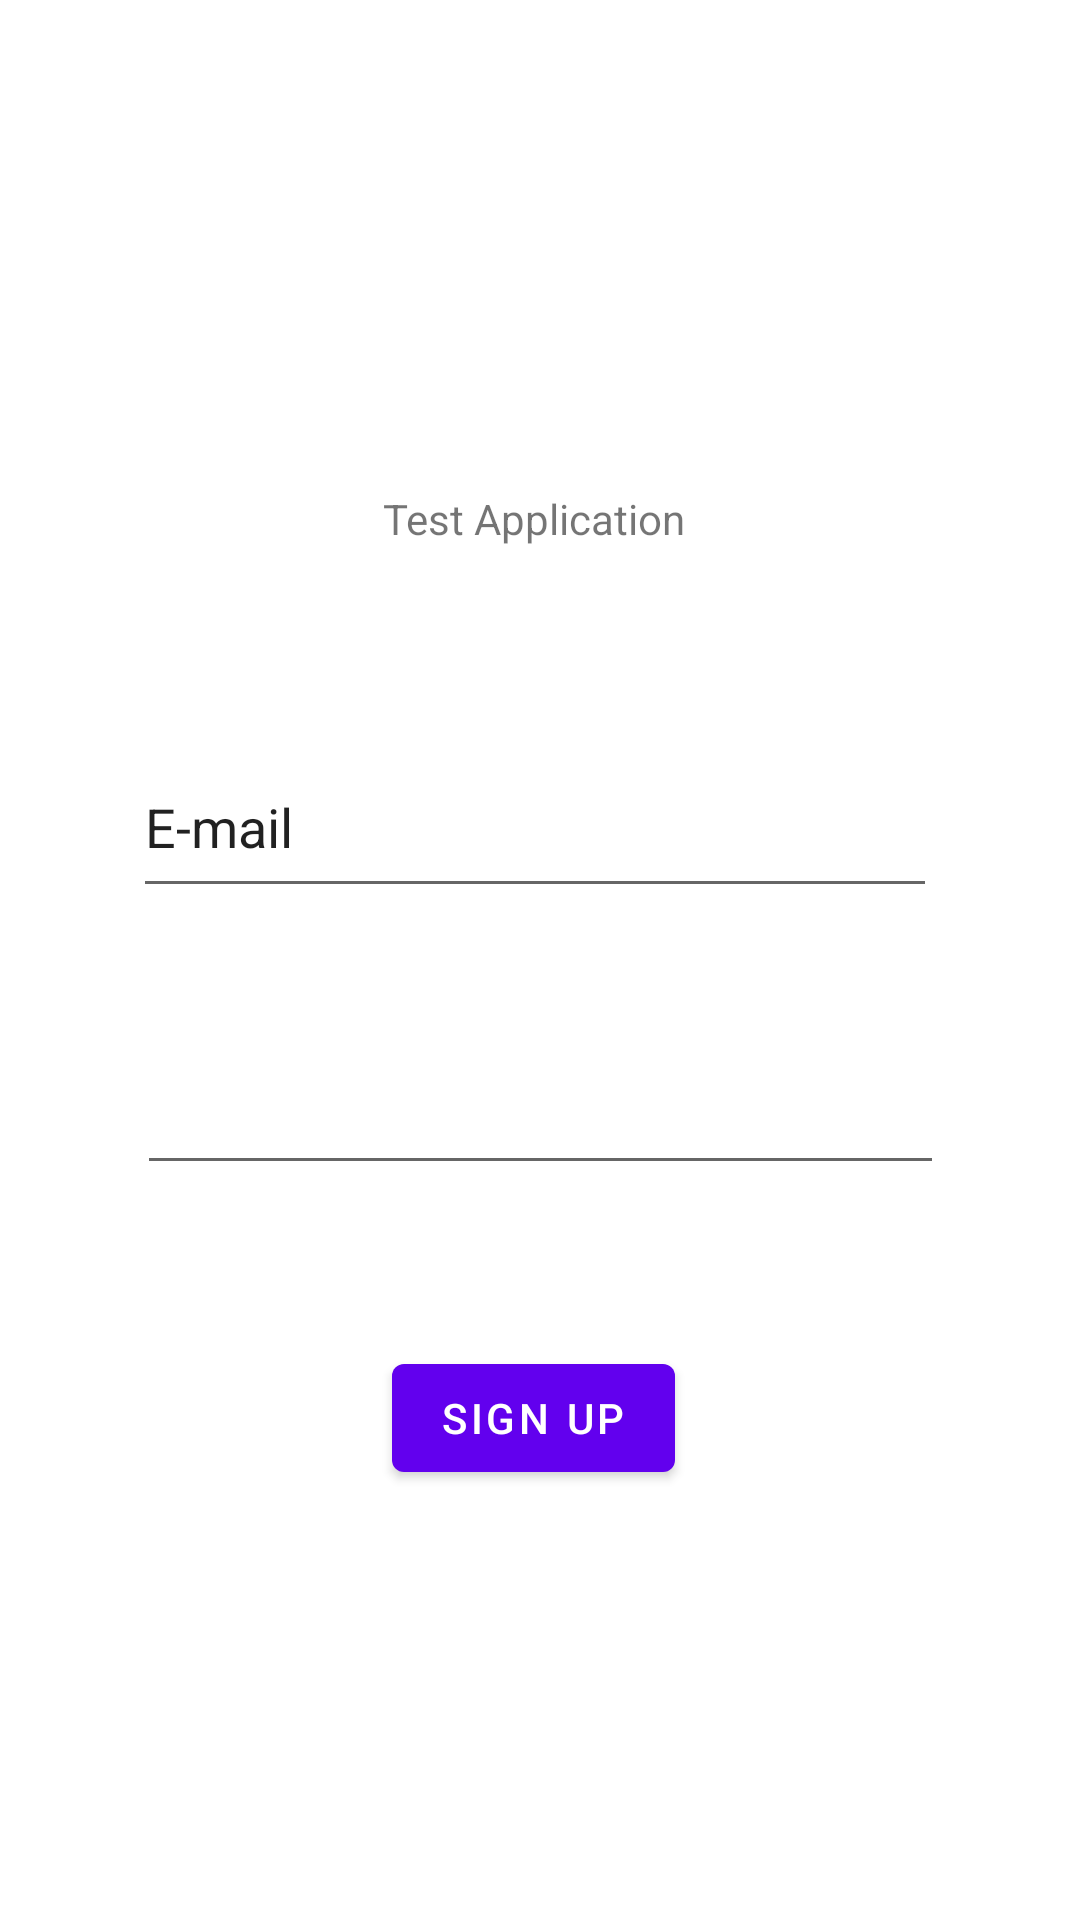

Layout XML and referenced resources for this Android screen:
<!-- AndroidManifest.xml: application theme Theme.MyAppUdemy -->
<!-- res/layout/fragment_first.xml -->
<?xml version="1.0" encoding="utf-8"?>
<androidx.constraintlayout.widget.ConstraintLayout xmlns:android="http://schemas.android.com/apk/res/android"
    xmlns:app="http://schemas.android.com/apk/res-auto"
    xmlns:tools="http://schemas.android.com/tools"
    android:layout_width="match_parent"
    android:layout_height="match_parent"
    tools:context=".FirstFragment">

    <TextView
        android:id="@+id/text_login"
        android:layout_width="wrap_content"
        android:layout_height="wrap_content"
        android:layout_marginStart="120dp"
        android:layout_marginLeft="120dp"
        android:layout_marginTop="150dp"
        android:layout_marginEnd="120dp"
        android:layout_marginRight="120dp"
        android:layout_marginBottom="20dp"
        android:text="@string/id_text_login"
        app:layout_constraintBottom_toTopOf="@+id/field_email"
        app:layout_constraintEnd_toEndOf="parent"
        app:layout_constraintHorizontal_bias="0.4"
        app:layout_constraintStart_toStartOf="parent"
        app:layout_constraintTop_toTopOf="parent" />

    <Button
        android:id="@+id/btn_sign_up"
        android:layout_width="wrap_content"
        android:layout_height="wrap_content"
        android:layout_marginStart="90dp"
        android:layout_marginLeft="90dp"
        android:layout_marginTop="-10dp"
        android:layout_marginEnd="90dp"
        android:layout_marginRight="90dp"
        android:layout_marginBottom="130dp"
        android:text="@string/btn_sign_up"
        app:layout_constraintBottom_toBottomOf="parent"
        app:layout_constraintEnd_toEndOf="parent"
        app:layout_constraintHorizontal_bias="0.474"
        app:layout_constraintStart_toStartOf="parent"
        app:layout_constraintTop_toBottomOf="@+id/field_password" />

    <EditText
        android:id="@+id/field_email"
        android:layout_width="268dp"
        android:layout_height="57dp"
        android:layout_marginStart="80dp"
        android:layout_marginLeft="80dp"
        android:layout_marginTop="30dp"
        android:layout_marginEnd="80dp"
        android:layout_marginRight="80dp"
        android:layout_marginBottom="80dp"
        android:ems="10"
        android:inputType="textPersonName"
        android:text="E-mail"
        app:layout_constraintBottom_toTopOf="@+id/field_password"
        app:layout_constraintEnd_toEndOf="parent"
        app:layout_constraintHorizontal_bias="0.529"
        app:layout_constraintStart_toStartOf="parent"
        app:layout_constraintTop_toBottomOf="@+id/text_login" />

    <EditText
        android:id="@+id/field_password"
        android:layout_width="269dp"
        android:layout_height="49dp"
        android:layout_marginStart="80dp"
        android:layout_marginLeft="80dp"
        android:layout_marginTop="-50dp"
        android:layout_marginEnd="80dp"
        android:layout_marginRight="80dp"
        android:layout_marginBottom="50dp"
        android:ems="10"
        android:inputType="textPassword"
        app:layout_constraintBottom_toTopOf="@+id/btn_sign_up"
        app:layout_constraintEnd_toEndOf="parent"
        app:layout_constraintStart_toStartOf="parent"
        app:layout_constraintTop_toBottomOf="@+id/field_email" />

</androidx.constraintlayout.widget.ConstraintLayout>
<!-- resources referenced by this layout -->
<resources>
  <string name="btn_sign_up">Sign Up</string>
  <string name="id_text_login">Test Application</string>
  <style name="Theme.MyAppUdemy" parent="Theme.MaterialComponents.DayNight.DarkActionBar">
          
          <item name="colorPrimary">@color/purple_500</item>
          <item name="colorPrimaryVariant">@color/purple_700</item>
          <item name="colorOnPrimary">@color/white</item>
          
          <item name="colorSecondary">@color/teal_200</item>
          <item name="colorSecondaryVariant">@color/teal_700</item>
          <item name="colorOnSecondary">@color/black</item>
          
          <item name="android:statusBarColor" tools:targetApi="l">?attr/colorPrimaryVariant</item>
          
      </style>
  <!-- not gathered from this repository: default colours our renderer supplied (Android Studio template values) -->
  <color name="purple_500">#FF6200EE</color>
  <color name="purple_700">#FF3700B3</color>
  <color name="teal_200">#FF03DAC5</color>
  <color name="teal_700">#FF018786</color>
  <color name="black">#FF000000</color>
  <color name="white">#FFFFFFFF</color>
</resources>
